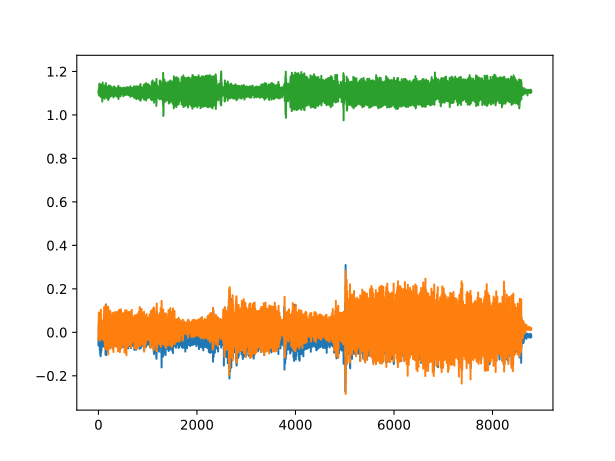

Data behind this chart, as committed beside it:
, 0, 1, 2
0, -0.04541, -0.01294, 1.104
1, -0.06128, -0.03296, 1.101
2, -0.02441, 0.02686, 1.114
3, -0.02515, 0.02075, 1.1
4, -0.03027, 0.01245, 1.104
5, -0.0415, 0.01172, 1.105
6, -0.03101, 0.01929, 1.095
7, 0.01001, 0.05347, 1.096
8, 0.04785, 0.09058, 1.115
9, 0.04761, 0.07861, 1.123
10, 0.01611, 0.02979, 1.112
11, -0.02393, 0.0, 1.104
12, -0.04639, 0.002441, 1.101
13, -0.0564, -0.008545, 1.089
14, -0.0376, -0.006592, 1.089
15, 0.0, 0.04639, 1.126
16, 0.01172, 0.06592, 1.142
17, 0.02588, 0.01123, 1.112
18, 0.04883, 0.0004883, 1.101
19, 0.01294, 0.04175, 1.113
20, -0.03442, 0.01831, 1.099
21, -0.00415, -0.006836, 1.096
22, -0.004395, 0.03687, 1.115
23, -0.04077, 0.03418, 1.104
24, 0.03223, 0.02441, 1.144
25, -0.04028, 0.0144, 1.112
26, -0.01343, -0.03882, 1.088
27, -0.01758, -0.02393, 1.109
28, -0.08398, -0.005371, 1.095
29, -0.04468, -0.02075, 1.097
30, 0.006836, 0.01465, 1.106
31, 0.02148, 0.0459, 1.102
32, 0.02734, 0.06079, 1.128
33, 0.004639, 0.04688, 1.121
34, -0.009033, -0.01001, 1.1
35, -0.04053, -0.01538, 1.114
36, -0.103, -0.003418, 1.092
37, -0.08057, 0.007324, 1.097
38, -0.02954, 0.0105, 1.12
39, -0.01318, 0.01685, 1.095
40, 0.02295, 0.04712, 1.119
41, 0.0293, 0.06006, 1.127
42, 0.01416, 0.0249, 1.114
43, -0.01172, -0.004883, 1.107
44, -0.0708, -0.0007324, 1.107
45, -0.1101, -0.02295, 1.099
46, -0.0769, -0.02466, 1.097
47, -0.02881, 0.02344, 1.101
48, 0.002686, 0.06909, 1.102
49, 0.03662, 0.104, 1.138
50, 0.05664, 0.08667, 1.138
51, 0.03809, 0.03125, 1.11
52, -0.02637, -0.01074, 1.102
53, -0.09106, -0.02148, 1.082
54, -0.09399, 0.006592, 1.088
55, -0.02832, 0.0354, 1.096
56, 0.01147, 0.04541, 1.112
57, 0.01855, 0.0481, 1.132
58, 0.005615, 0.03149, 1.121
59, -0.0166, -0.01514, 1.111
... 8,629 more rows
